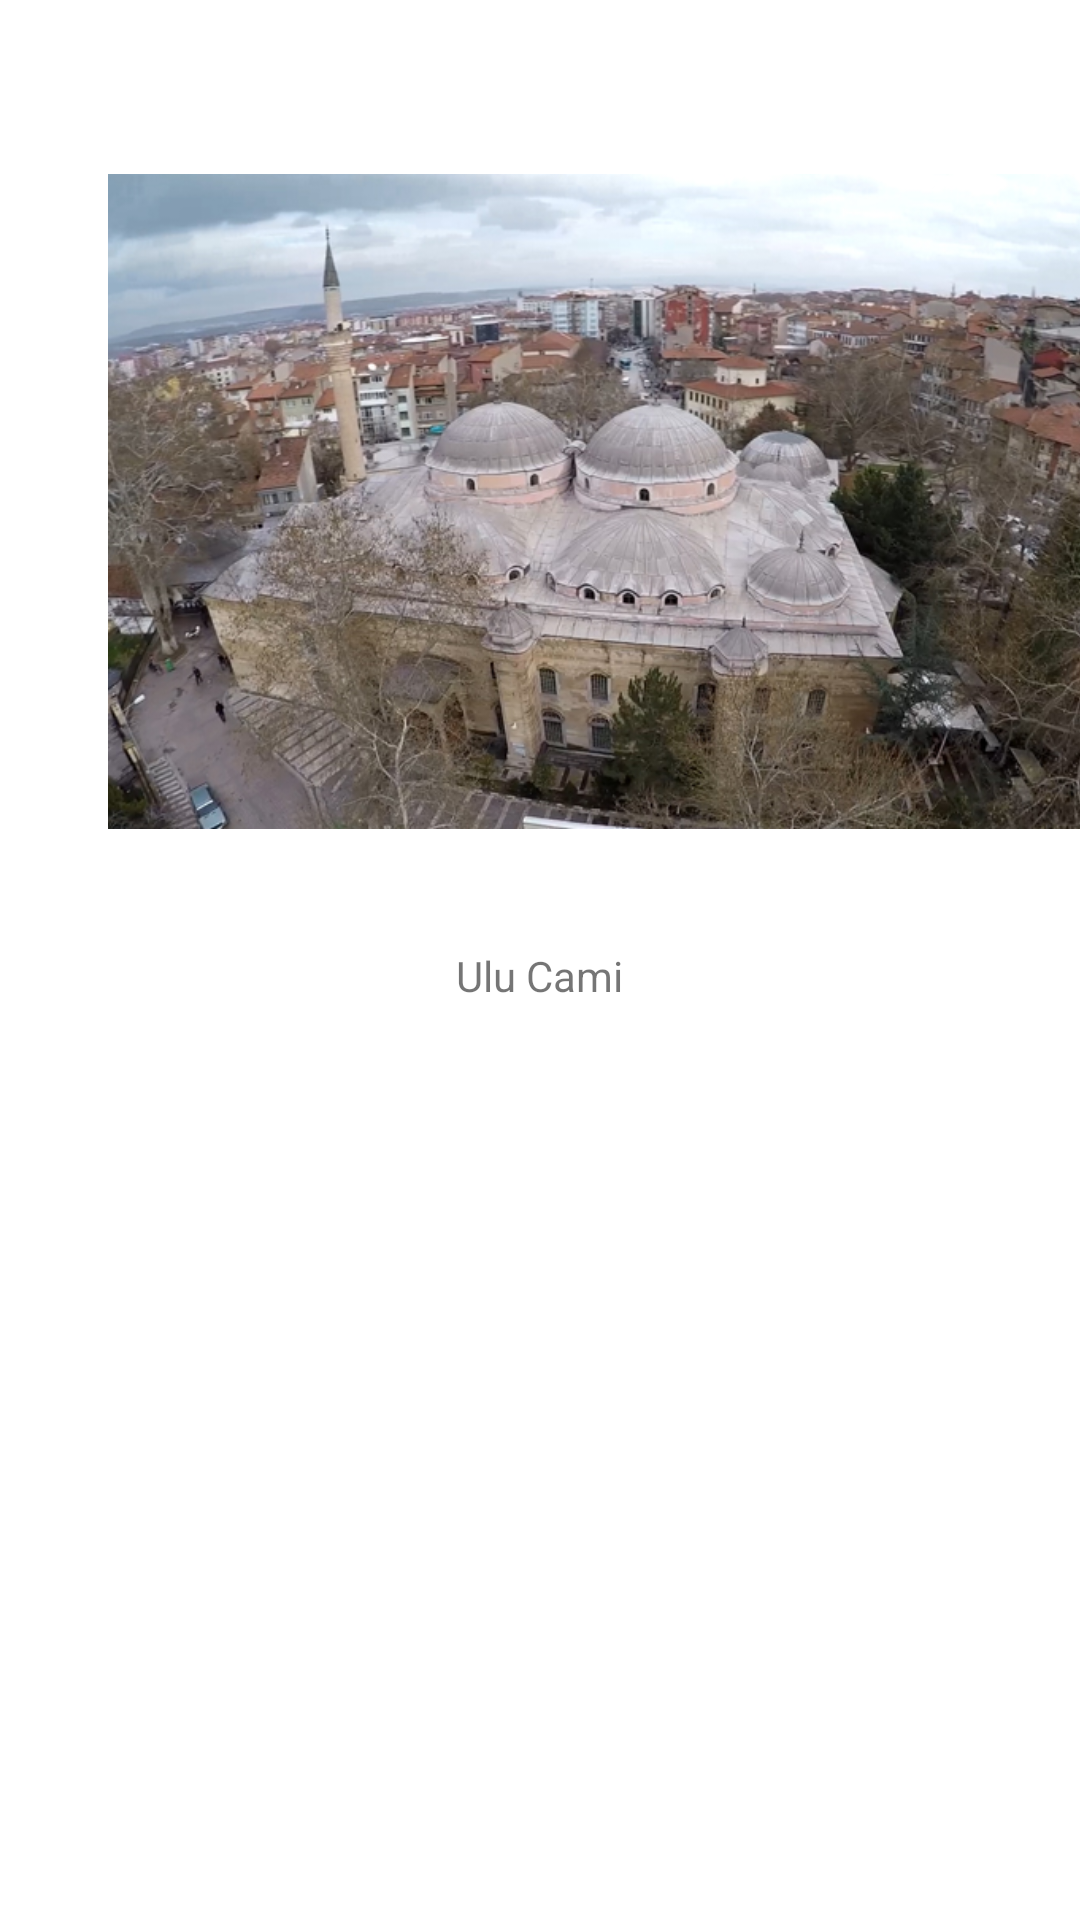

This screen was rendered from an Android layout file. Write that file and the resources it references.
<!-- AndroidManifest.xml: application theme Theme.Anadolubank -->
<!-- res/layout/activity_tanitim.xml -->
<?xml version="1.0" encoding="utf-8"?>
<androidx.constraintlayout.widget.ConstraintLayout xmlns:android="http://schemas.android.com/apk/res/android"
    xmlns:app="http://schemas.android.com/apk/res-auto"
    xmlns:tools="http://schemas.android.com/tools"
    android:layout_width="match_parent"
    android:layout_height="match_parent"
    tools:context=".TanitimActivity">

    <ImageView
        android:id="@+id/imageView"
        android:layout_width="329dp"
        android:layout_height="235dp"
        android:layout_marginStart="36dp"
        android:layout_marginTop="91dp"
        android:layout_marginEnd="36dp"
        android:layout_marginBottom="31dp"
        app:layout_constraintBottom_toTopOf="@+id/textView"
        app:layout_constraintEnd_toEndOf="parent"
        app:layout_constraintHorizontal_bias="0.0"
        app:layout_constraintStart_toStartOf="parent"
        app:layout_constraintTop_toTopOf="parent"
        app:srcCompat="@drawable/ulucami" />

    <TextView
        android:id="@+id/textView"
        android:layout_width="wrap_content"
        android:layout_height="wrap_content"
        android:layout_marginStart="116dp"
        android:layout_marginBottom="347dp"
        android:text="Ulu Cami"
        app:layout_constraintBottom_toBottomOf="parent"
        app:layout_constraintStart_toStartOf="@+id/imageView"
        app:layout_constraintTop_toBottomOf="@+id/imageView" />
</androidx.constraintlayout.widget.ConstraintLayout>
<!-- resources referenced by this layout -->
<resources>
  <!-- drawable ulucami: jpg bitmap (drawable, 228207 bytes) -->
  <style name="Theme.Anadolubank" parent="Theme.MaterialComponents.DayNight.DarkActionBar">
          
          <item name="colorPrimary">@color/purple_500</item>
          <item name="colorPrimaryVariant">@color/purple_700</item>
          <item name="colorOnPrimary">@color/white</item>
          
          <item name="colorSecondary">@color/teal_200</item>
          <item name="colorSecondaryVariant">@color/teal_700</item>
          <item name="colorOnSecondary">@color/black</item>
          
          <item name="android:statusBarColor" tools:targetApi="l">?attr/colorPrimaryVariant</item>
          
      </style>
  <color name="purple_500">#FF6200EE</color>
  <color name="purple_700">#FF3700B3</color>
  <color name="white">#FFFFFFFF</color>
  <color name="teal_200">#FF03DAC5</color>
  <color name="teal_700">#FF018786</color>
  <color name="black">#FF000000</color>
</resources>
